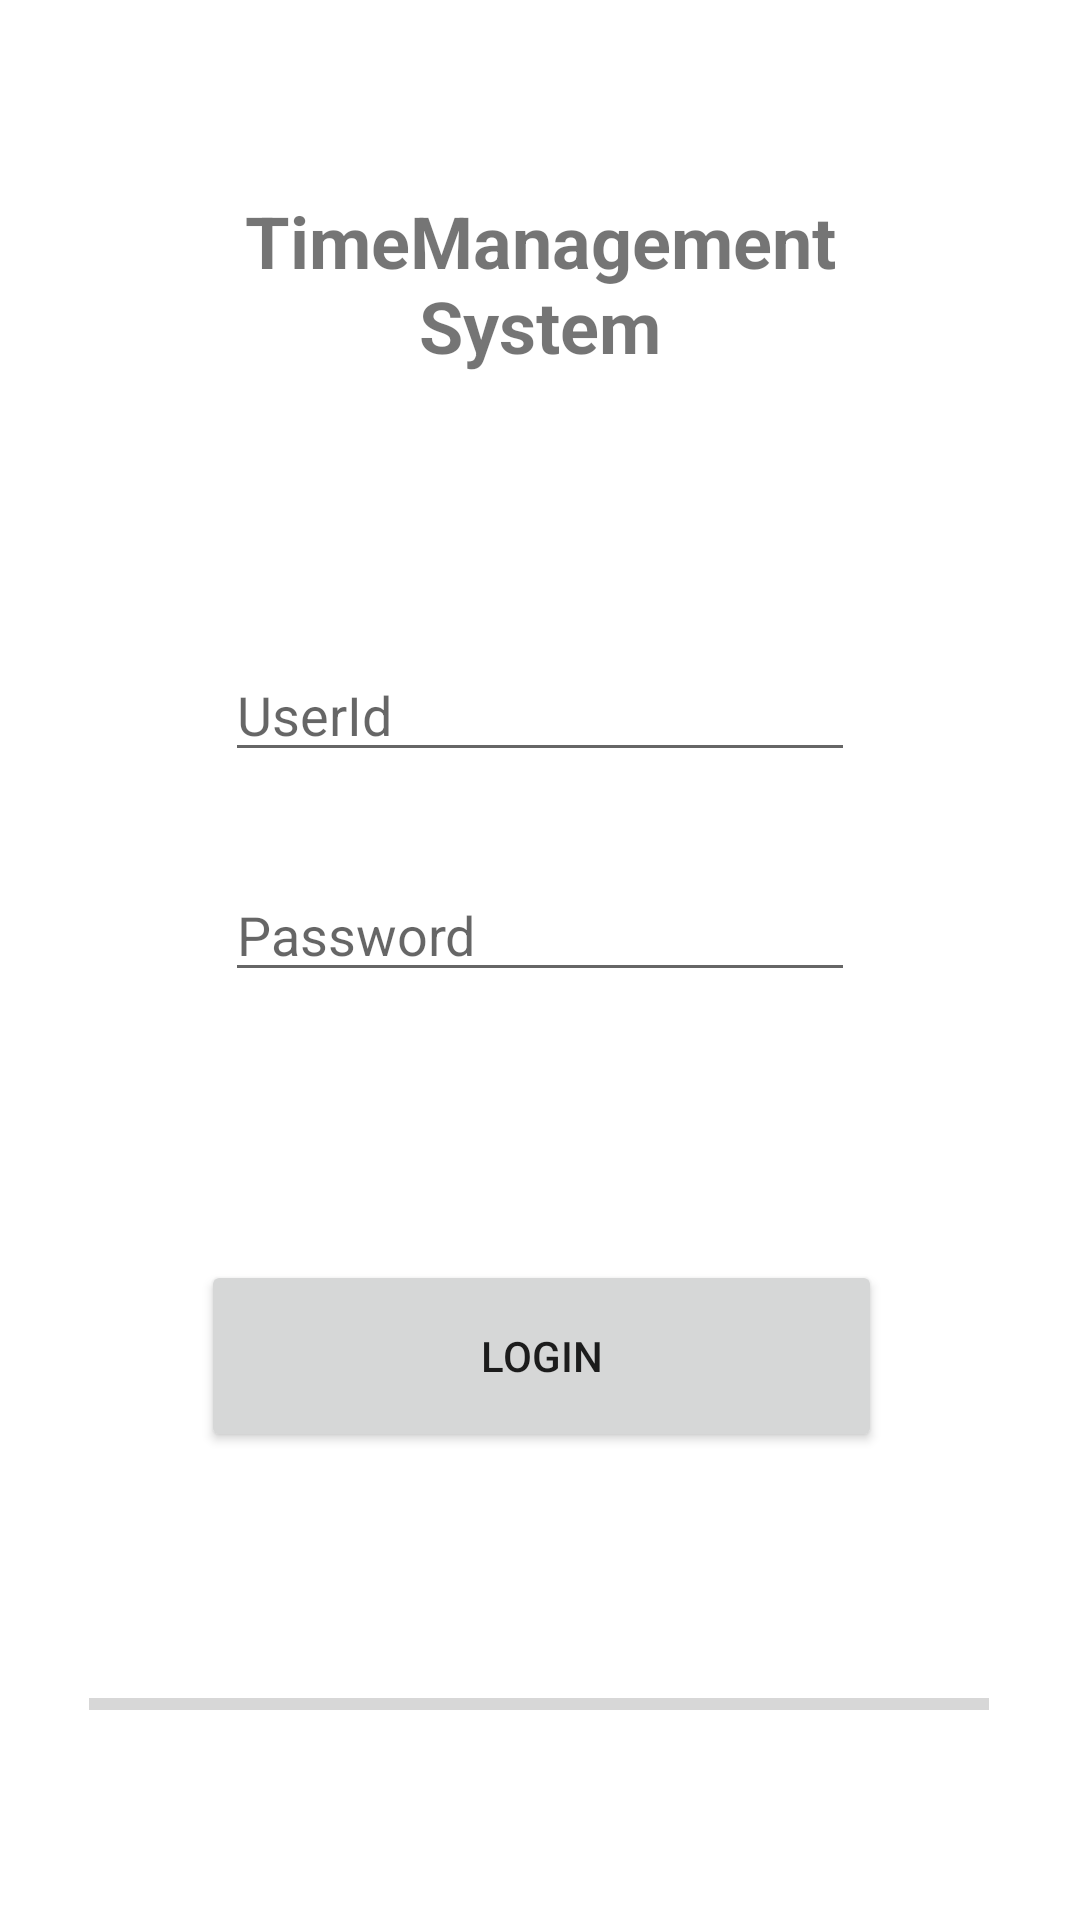

Layout XML and referenced resources for this Android screen:
<!-- AndroidManifest.xml: application theme Theme.TimeManagementTool -->
<!-- res/layout/activity_loading_screen.xml -->
<?xml version="1.0" encoding="utf-8"?>
<androidx.constraintlayout.widget.ConstraintLayout
    xmlns:android="http://schemas.android.com/apk/res/android"
    xmlns:app="http://schemas.android.com/apk/res-auto"
    xmlns:tools="http://schemas.android.com/tools"
    android:layout_width="match_parent"
    android:layout_height="match_parent"
    tools:context=".LoadingScreenActivity"
    android:focusable="true" android:focusableInTouchMode="true">

    <TextView
        android:id="@+id/tvAppTitle"
        android:layout_width="260dp"
        android:layout_height="80dp"
        android:layout_marginTop="64dp"
        android:text="TimeManagement System"
        android:textAlignment="center"
        android:textSize="24sp"
        android:textStyle="bold"
        app:layout_constraintEnd_toEndOf="parent"
        app:layout_constraintStart_toStartOf="parent"
        app:layout_constraintTop_toTopOf="parent" />

    <ProgressBar
        android:id="@+id/progressBarLoadingScreen"
        style="?android:attr/progressBarStyleHorizontal"
        android:layout_width="300dp"
        android:layout_height="40dp"
        android:layout_marginBottom="52dp"
        app:layout_constraintBottom_toBottomOf="parent"
        app:layout_constraintEnd_toEndOf="parent"
        app:layout_constraintHorizontal_bias="0.495"
        app:layout_constraintStart_toStartOf="parent" />

    <EditText
        android:id="@+id/edt_UserId"
        android:layout_width="wrap_content"
        android:layout_height="wrap_content"
        android:layout_marginTop="72dp"
        android:ems="10"
        android:hint="UserId"
        android:inputType="textPersonName"
        app:layout_constraintEnd_toEndOf="parent"
        app:layout_constraintStart_toStartOf="parent"
        app:layout_constraintTop_toBottomOf="@+id/tvAppTitle" />

    <EditText
        android:id="@+id/edt_Password"
        android:layout_width="wrap_content"
        android:layout_height="wrap_content"
        android:layout_marginTop="32dp"
        android:ems="10"
        android:hint="Password"
        android:inputType="numberPassword"
        app:layout_constraintEnd_toEndOf="parent"
        app:layout_constraintStart_toStartOf="parent"
        app:layout_constraintTop_toBottomOf="@+id/edt_UserId" />

    <Button
        android:id="@+id/btn_Login"
        android:layout_width="227dp"
        android:layout_height="64dp"
        android:layout_marginBottom="64dp"
        android:text="Login"
        app:layout_constraintBottom_toTopOf="@+id/progressBarLoadingScreen"
        app:layout_constraintEnd_toEndOf="parent"
        app:layout_constraintHorizontal_bias="0.503"
        app:layout_constraintStart_toStartOf="parent" />

</androidx.constraintlayout.widget.ConstraintLayout>
<!-- resources referenced by this layout -->
<resources>
  <style name="Theme.TimeManagementTool" parent="Theme.MaterialComponents.DayNight.DarkActionBar">
          
          <item name="colorPrimary">@color/purple_500</item>
          <item name="colorPrimaryVariant">@color/purple_700</item>
          <item name="colorOnPrimary">@color/white</item>
          
          <item name="colorSecondary">@color/teal_200</item>
          <item name="colorSecondaryVariant">@color/teal_700</item>
          <item name="colorOnSecondary">@color/black</item>
          
          <item name="android:statusBarColor" tools:targetApi="l">?attr/colorPrimaryVariant</item>
          
      </style>
  <color name="purple_500">#FF6200EE</color>
  <color name="purple_700">#FF3700B3</color>
  <color name="white">#FFFFFFFF</color>
  <color name="teal_200">#FF03DAC5</color>
  <color name="teal_700">#FF018786</color>
  <color name="black">#FF000000</color>
</resources>
